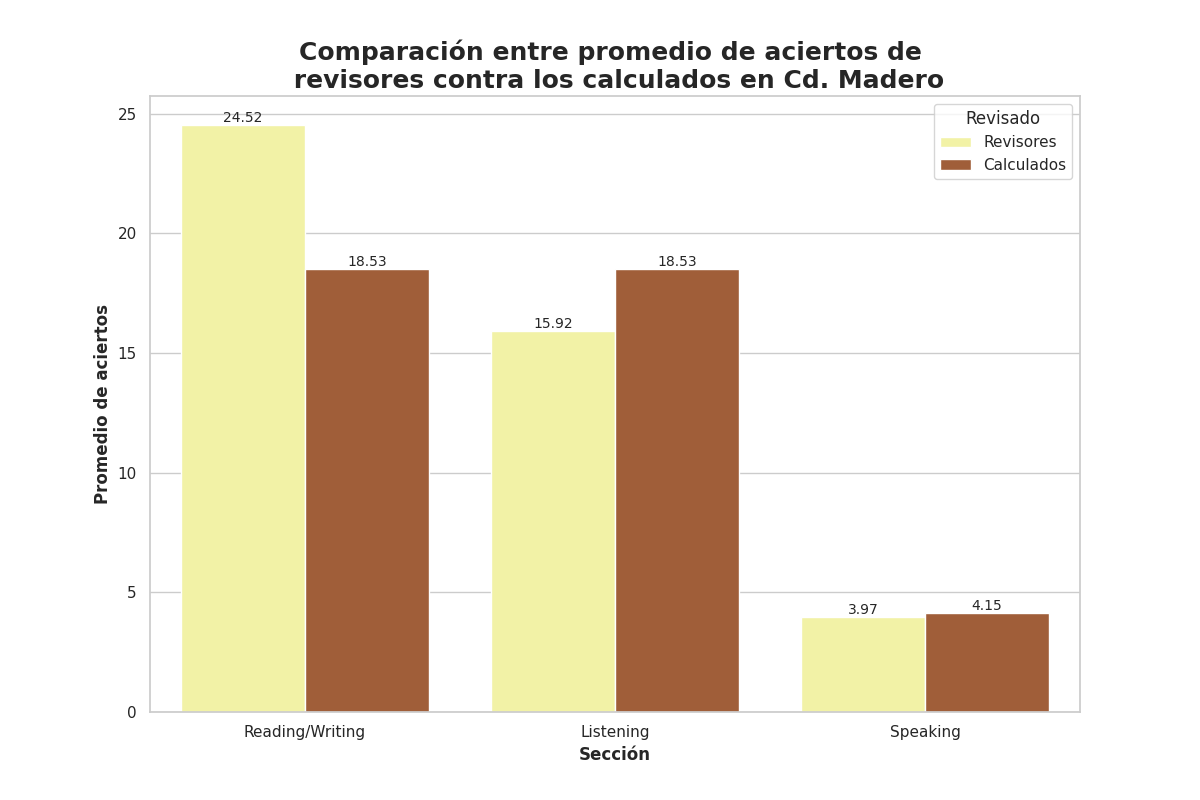

The file beside this chart, header and first rows:
Seccion, Revisado, Aciertos
Reading/Writing, Revisores, 24.52
Reading/Writing, Calculados, 18.53
Listening, Revisores, 15.92
Listening, Calculados, 18.53
Speaking, Revisores, 3.97
Speaking, Calculados, 4.15
